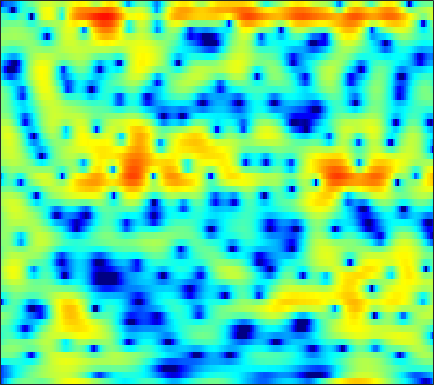

The data file committed next to this chart (first rows):
-12.785, -10.416, -7.948, -6.0588, -4.912, -3.6667, -2.6681, -2.0685, -1.4037, -0.93447, -0.61963, -0.47211, -0.37398, -0.38671, -0.45292, -0.6073, -0.8003, -0.92584, -1.0351, -1.0008, -0.76718, -0.46502, 0.079604, 0.73735
-12.72, -11.89, -10.68, -9.434, -8.503, -7.303, -6.175, -5.385, -4.413, -3.536, -2.75, -2.216, -1.573, -1.005, -0.6187, -0.1515, 0.2698, 0.5606, 0.9214, 1.256, 1.569, 1.792, 2.071, 2.327
-13.06, -11.82, -10.35, -9.042, -8.166, -7.117, -6.176, -5.532, -4.748, -4.039, -3.389, -2.932, -2.351, -1.797, -1.394, -0.8696, -0.355, 0.02145, 0.5102, 0.98, 1.428, 1.744, 2.133, 2.482
-5.19, -4.889, -4.516, -4.196, -4.004, -3.839, -3.775, -3.794, -3.915, -4.138, -4.434, -4.662, -4.879, -4.885, -4.676, -4.095, -3.228, -2.472, -1.426, -0.4102, 0.524, 1.157, 1.899, 2.523
-0.8382, -0.6418, -0.4629, -0.3894, -0.417, -0.5821, -0.9197, -1.304, -2.045, -3.121, -4.658, -6.231, -9.178, -13.52, -16.12, -12.4, -7.829, -5.323, -2.828, -0.9909, 0.3884, 1.192, 2.013, 2.591
-0.5805, -0.2144, 0.165, 0.4244, 0.5401, 0.5932, 0.5347, 0.4212, 0.1836, -0.1338, -0.4867, -0.7415, -1.022, -1.158, -1.122, -0.8684, -0.4221, -0.00426, 0.5833, 1.118, 1.53, 1.726, 1.796, 1.615
-2.186, -1.609, -1.03, -0.6344, -0.4513, -0.3436, -0.3632, -0.439, -0.5789, -0.7082, -0.7772, -0.7726, -0.6658, -0.4284, -0.1737, 0.2469, 0.7161, 1.075, 1.526, 1.905, 2.166, 2.261, 2.219, 1.944
-3.449, -2.871, -2.402, -2.247, -2.33, -2.708, -3.363, -4.035, -5.132, -6.331, -7.337, -7.684, -7.283, -6.101, -4.993, -3.495, -2.113, -1.188, -0.1075, 0.8062, 1.559, 2.024, 2.506, 2.849
-2.572, -2.422, -2.434, -2.713, -3.118, -3.93, -5.099, -6.274, -8.354, -11.24, -15.06, -17.49, -15.88, -12.05, -9.697, -7.254, -5.332, -4.114, -2.699, -1.45, -0.3279, 0.4421, 1.384, 2.229
-0.6237, -0.7793, -1.085, -1.542, -1.988, -2.712, -3.591, -4.331, -5.39, -6.436, -7.325, -7.842, -8.259, -8.335, -8.209, -7.859, -7.323, -6.786, -5.874, -4.735, -3.396, -2.32, -0.8557, 0.569
0.4144, 0.1688, -0.182, -0.5885, -0.9417, -1.525, -2.248, -2.874, -3.831, -4.931, -6.173, -7.188, -8.534, -9.843, -10.81, -12.02, -13.29, -14.31, -15.3, -14.04, -10.53, -7.701, -4.376, -1.608
-2.292, -2.278, -2.024, -1.724, -1.584, -1.616, -1.951, -2.423, -3.404, -4.846, -6.851, -8.803, -12.27, -17.33, -21.4, -20.7, -17.62, -16.43, -15.49, -13.73, -10.35, -7.512, -4.082, -1.223
-17.58, -10.87, -6.524, -4.075, -2.934, -2.024, -1.646, -1.692, -2.108, -2.904, -4.04, -5.141, -6.802, -8.303, -9.023, -9.014, -8.143, -7.239, -5.906, -4.488, -2.998, -1.867, -0.3571, 1.083
-4.706, -4.227, -3.269, -2.276, -1.648, -1.01, -0.6149, -0.478, -0.4848, -0.6747, -1.011, -1.313, -1.689, -1.994, -2.143, -2.175, -2.038, -1.82, -1.415, -0.9076, -0.3367, 0.1132, 0.7065, 1.272
-1.24, -0.8938, -0.3927, 0.0846, 0.4062, 0.7445, 0.9538, 1.033, 1.032, 0.9001, 0.6836, 0.4985, 0.2374, -0.01867, -0.1739, -0.3251, -0.393, -0.3891, -0.3289, -0.234, -0.1328, -0.06463, 0.001578, 0.001303
-0.1457, 0.5656, 1.357, 1.97, 2.319, 2.626, 2.742, 2.706, 2.494, 2.124, 1.62, 1.17, 0.508, -0.1162, -0.5036, -0.8754, -1.038, -1.053, -0.9952, -0.9223, -0.9268, -1.02, -1.295, -1.759
0.6845, 1.765, 2.879, 3.679, 4.081, 4.368, 4.384, 4.202, 3.698, 2.883, 1.701, 0.5417, -1.362, -3.618, -5.309, -6.52, -5.877, -4.804, -3.453, -2.537, -2.095, -2.071, -2.448, -3.249
1.296, 2.24, 3.262, 4.019, 4.398, 4.652, 4.637, 4.427, 3.884, 2.97, 1.637, 0.3099, -2.02, -5.246, -8.125, -10.46, -8.396, -6.342, -4.372, -3.272, -2.875, -2.96, -3.523, -4.574
0.5994, 1.401, 2.291, 2.961, 3.318, 3.613, 3.68, 3.6, 3.305, 2.813, 2.154, 1.557, 0.6732, -0.1732, -0.7293, -1.258, -1.521, -1.607, -1.688, -1.903, -2.387, -2.974, -4.113, -5.747
-0.5595, 0.2711, 1.139, 1.743, 2.054, 2.307, 2.383, 2.358, 2.24, 2.083, 1.898, 1.75, 1.569, 1.403, 1.272, 1.097, 0.8914, 0.7095, 0.3691, -0.1197, -0.8081, -1.495, -2.656, -4.159
-0.8562, -0.1726, 0.4487, 0.7682, 0.8176, 0.654, 0.3234, 0.01446, -0.3351, -0.4784, -0.3388, -0.04982, 0.4644, 0.979, 1.33, 1.696, 1.913, 1.965, 1.878, 1.616, 1.179, 0.732, -0.00258, -0.8658
-0.1767, 0.203, 0.412, 0.2554, -0.1442, -1.136, -2.736, -4.435, -7.37, -9.609, -7.796, -5.318, -2.547, -0.5578, 0.5616, 1.627, 2.324, 2.635, 2.829, 2.799, 2.582, 2.318, 1.835, 1.251
0.1957, 0.5015, 0.6496, 0.4509, 0.05921, -0.8336, -2.254, -3.668, -5.854, -7.16, -6.049, -4.284, -2.05, -0.2801, 0.7328, 1.705, 2.328, 2.603, 2.755, 2.687, 2.435, 2.147, 1.653, 1.051
-0.06934, 0.3893, 0.8065, 0.9986, 1.001, 0.8433, 0.557, 0.3101, 0.04702, -0.05905, 0.08819, 0.3398, 0.7722, 1.234, 1.512, 1.775, 1.871, 1.836, 1.627, 1.251, 0.7157, 0.2179, -0.5302, -1.361
-0.2525, 0.3871, 1.065, 1.567, 1.829, 2.041, 2.151, 2.174, 2.169, 2.125, 2.083, 2.037, 1.97, 1.864, 1.727, 1.485, 1.128, 0.7693, 0.1471, -0.6477, -1.631, -2.507, -3.82, -5.25
-0.0349, 0.7285, 1.558, 2.181, 2.534, 2.859, 3.037, 3.084, 3.038, 2.911, 2.686, 2.464, 2.114, 1.677, 1.328, 0.7899, 0.1713, -0.3625, -1.188, -2.225, -3.545, -4.796, -6.985, -9.996
0.6025, 1.379, 2.201, 2.8, 3.116, 3.393, 3.481, 3.445, 3.257, 2.92, 2.436, 1.997, 1.292, 0.5262, -0.06975, -0.8477, -1.538, -1.981, -2.523, -3.101, -3.85, -4.581, -5.907, -7.636
1.366, 1.969, 2.592, 3.034, 3.241, 3.348, 3.286, 3.121, 2.757, 2.168, 1.378, 0.6144, -0.6502, -2.218, -3.615, -5.435, -6.569, -6.558, -5.672, -4.521, -3.627, -3.187, -2.844, -2.738
1.061, 1.414, 1.773, 1.998, 2.068, 1.978, 1.755, 1.472, 0.9809, 0.3586, -0.432, -1.216, -2.566, -4.62, -6.768, -11.41, -18.75, -15, -8.73, -5.142, -2.873, -1.724, -0.6145, 0.1411
-1.188, -0.8899, -0.512, -0.3516, -0.3986, -0.7114, -1.322, -1.901, -2.696, -3.153, -3.281, -3.204, -3.145, -3.176, -3.343, -3.575, -3.464, -3.051, -2.126, -0.9924, 0.03708, 0.7005, 1.353, 1.822
-6.276, -4.801, -3.175, -2.252, -2.11, -2.618, -4.21, -6.273, -10.88, -15.34, -9.83, -6.302, -3.367, -1.458, -0.5376, 0.44, 1.158, 1.604, 2.154, 2.596, 2.907, 3.049, 3.067, 2.848
-9.075, -6.018, -3.337, -1.815, -1.264, -1.285, -1.954, -2.877, -4.222, -4.65, -3.619, -2.346, -0.6647, 0.6692, 1.443, 2.234, 2.774, 3.067, 3.343, 3.474, 3.493, 3.364, 3.011, 2.299
-2.017, -1.394, -0.5512, 0.1084, 0.4762, 0.6899, 0.7084, 0.6248, 0.5163, 0.4252, 0.4816, 0.5784, 0.7476, 0.8406, 0.9151, 0.8749, 0.7655, 0.6763, 0.5634, 0.5315, 0.563, 0.5692, 0.5044, 0.2584
0.7649, 1.129, 1.564, 1.903, 2.076, 2.215, 2.198, 2.114, 1.91, 1.591, 1.206, 0.8416, 0.2661, -0.4655, -1.113, -2.195, -3.419, -4.35, -5.374, -5.622, -5.002, -4.127, -2.937, -1.903
1.824, 2.192, 2.581, 2.853, 2.945, 2.95, 2.793, 2.568, 2.114, 1.542, 0.7804, 0.1179, -0.9441, -2.196, -3.389, -5.238, -7.859, -10.71, -17.54, -29, -13.54, -9.378, -5.847, -3.525
1.867, 2.358, 2.846, 3.116, 3.189, 3.076, 2.767, 2.393, 1.719, 0.8375, -0.2324, -1.156, -2.489, -3.934, -4.966, -6.373, -7.603, -8.359, -9.02, -8.756, -7.518, -6.163, -4.333, -2.727
1.9, 2.587, 3.201, 3.495, 3.532, 3.328, 2.84, 2.305, 1.361, 0.1044, -1.406, -2.761, -4.83, -7.058, -8.636, -9.886, -9.501, -8.553, -6.981, -5.457, -3.998, -2.995, -1.806, -0.8225
2.462, 3.173, 3.748, 3.967, 3.889, 3.522, 2.834, 2.117, 0.9053, -0.5639, -2.376, -3.945, -6.595, -10.34, -14.59, -22.07, -14.1, -9.817, -6.073, -3.517, -1.64, -0.5905, 0.4367, 1.052
2.584, 3.037, 3.348, 3.298, 3.026, 2.348, 1.339, 0.3532, -1.198, -2.925, -4.64, -5.774, -6.859, -7.477, -7.517, -7.019, -5.763, -4.528, -2.733, -1.073, 0.3013, 1.13, 1.904, 2.287
1.667, 1.858, 1.875, 1.543, 1.073, 0.08886, -1.319, -2.702, -5.118, -8.416, -12.83, -16, -14.51, -10.68, -8.375, -5.976, -4.033, -2.766, -1.233, 0.0738, 1.15, 1.797, 2.432, 2.8
0.4115, 0.479, 0.3103, -0.1395, -0.6637, -1.631, -2.942, -4.139, -6.128, -8.483, -11.03, -12.24, -11.53, -9.173, -7.341, -5.131, -3.282, -2.085, -0.7148, 0.4315, 1.36, 1.909, 2.47, 2.841
-0.3178, -0.3695, -0.6595, -1.153, -1.663, -2.488, -3.44, -4.217, -5.199, -6.044, -6.523, -6.591, -6.198, -5.335, -4.518, -3.246, -1.979, -1.071, 0.008372, 0.9324, 1.675, 2.118, 2.546, 2.803
-0.216, -0.444, -0.9008, -1.558, -2.175, -3.138, -4.209, -5.043, -6.035, -6.721, -6.819, -6.473, -5.576, -4.339, -3.329, -1.987, -0.7241, 0.132, 1.117, 1.9, 2.481, 2.785, 3.009, 3.038
0.2142, -0.168, -0.8319, -1.717, -2.529, -3.862, -5.58, -7.181, -9.942, -13.17, -14.14, -11.73, -7.948, -4.891, -3.01, -1.017, 0.5778, 1.531, 2.534, 3.238, 3.663, 3.796, 3.749, 3.446
-0.3925, -0.8816, -1.68, -2.598, -3.368, -4.564, -5.993, -7.302, -9.432, -11.71, -11.97, -9.935, -6.499, -3.506, -1.631, 0.3748, 1.927, 2.826, 3.711, 4.254, 4.459, 4.398, 4.031, 3.335
-2.905, -3.63, -4.65, -5.585, -6.167, -6.712, -6.967, -6.966, -6.756, -6.168, -5.191, -4.166, -2.55, -0.856, 0.3551, 1.811, 2.993, 3.691, 4.332, 4.638, 4.594, 4.335, 3.659, 2.6
-6.529, -7.992, -10.29, -12.55, -13.61, -13.38, -11.98, -10.6, -8.632, -6.592, -4.57, -3.116, -1.26, 0.4218, 1.525, 2.815, 3.828, 4.397, 4.871, 5.011, 4.801, 4.392, 3.491, 2.143
-8.738, -11, -15.44, -22.79, -29.85, -24.43, -20.45, -17.64, -13.53, -9.476, -6.053, -3.887, -1.458, 0.5266, 1.745, 3.063, 4.05, 4.574, 5.001, 5.11, 4.892, 4.495, 3.641, 2.371
-7.157, -8.683, -11.03, -13.73, -15.94, -19.41, -24.46, -23.5, -15.8, -10.37, -6.519, -4.266, -1.847, 0.05291, 1.191, 2.379, 3.258, 3.717, 4.106, 4.244, 4.136, 3.904, 3.392, 2.652
-4.168, -4.971, -6.122, -7.285, -8.076, -8.825, -8.985, -8.55, -7.361, -5.696, -3.942, -2.715, -1.268, -0.05986, 0.7015, 1.477, 2.035, 2.329, 2.565, 2.659, 2.627, 2.546, 2.37, 2.135
-1.408, -1.778, -2.285, -2.717, -2.964, -3.15, -3.131, -2.958, -2.539, -1.971, -1.322, -0.8348, -0.2474, 0.2265, 0.4979, 0.7321, 0.812, 0.7943, 0.6746, 0.5079, 0.3799, 0.3387, 0.3956, 0.5803
0.4798, 0.3325, 0.1693, 0.03946, -0.03014, -0.07664, -0.05774, -0.01236, 0.1178, 0.2603, 0.4034, 0.4915, 0.5511, 0.5042, 0.359, 0.04804, -0.4593, -0.9913, -1.863, -2.848, -3.68, -3.962, -3.628, -2.62
0.965, 1.026, 1.121, 1.187, 1.224, 1.263, 1.292, 1.298, 1.272, 1.223, 1.113, 0.9871, 0.7518, 0.4197, 0.08187, -0.5629, -1.482, -2.445, -4.282, -7.149, -12.25, -19.23, -14.05, -7.508
-0.2082, 0.1787, 0.5312, 0.768, 0.8872, 0.9852, 1.021, 1.024, 0.9391, 0.789, 0.5457, 0.2999, -0.09589, -0.5239, -0.814, -1.238, -1.745, -2.208, -3.097, -4.297, -5.546, -6.029, -5.367, -3.642
-1.794, -1.232, -0.847, -0.6811, -0.6384, -0.6174, -0.5695, -0.5192, -0.4531, -0.5862, -0.9725, -1.463, -2.346, -3.258, -3.671, -3.371, -2.453, -1.696, -0.8143, -0.2074, 0.2037, 0.4748, 0.803, 1.115
-2.447, -2.465, -2.756, -3.501, -4.229, -4.949, -4.703, -3.959, -2.748, -2.002, -2.046, -2.753, -4.974, -10.09, -21.08, -11.04, -3.874, -0.9762, 1.57, 3.191, 4.178, 4.588, 4.744, 4.44
-7.209, -7.366, -8.019, -9.804, -12.42, -21.01, -19.33, -12.05, -7.364, -4.775, -3.487, -3.102, -3.16, -3.428, -3.364, -2.31, -0.5151, 0.8628, 2.479, 3.688, 4.466, 4.767, 4.818, 4.421
-15.06, -12.81, -11.33, -10.72, -10.6, -10.37, -9.527, -8.474, -6.804, -5.216, -3.901, -3.109, -2.255, -1.517, -0.9927, -0.2206, 0.605, 1.232, 1.989, 2.601, 3.022, 3.202, 3.251, 3.098
